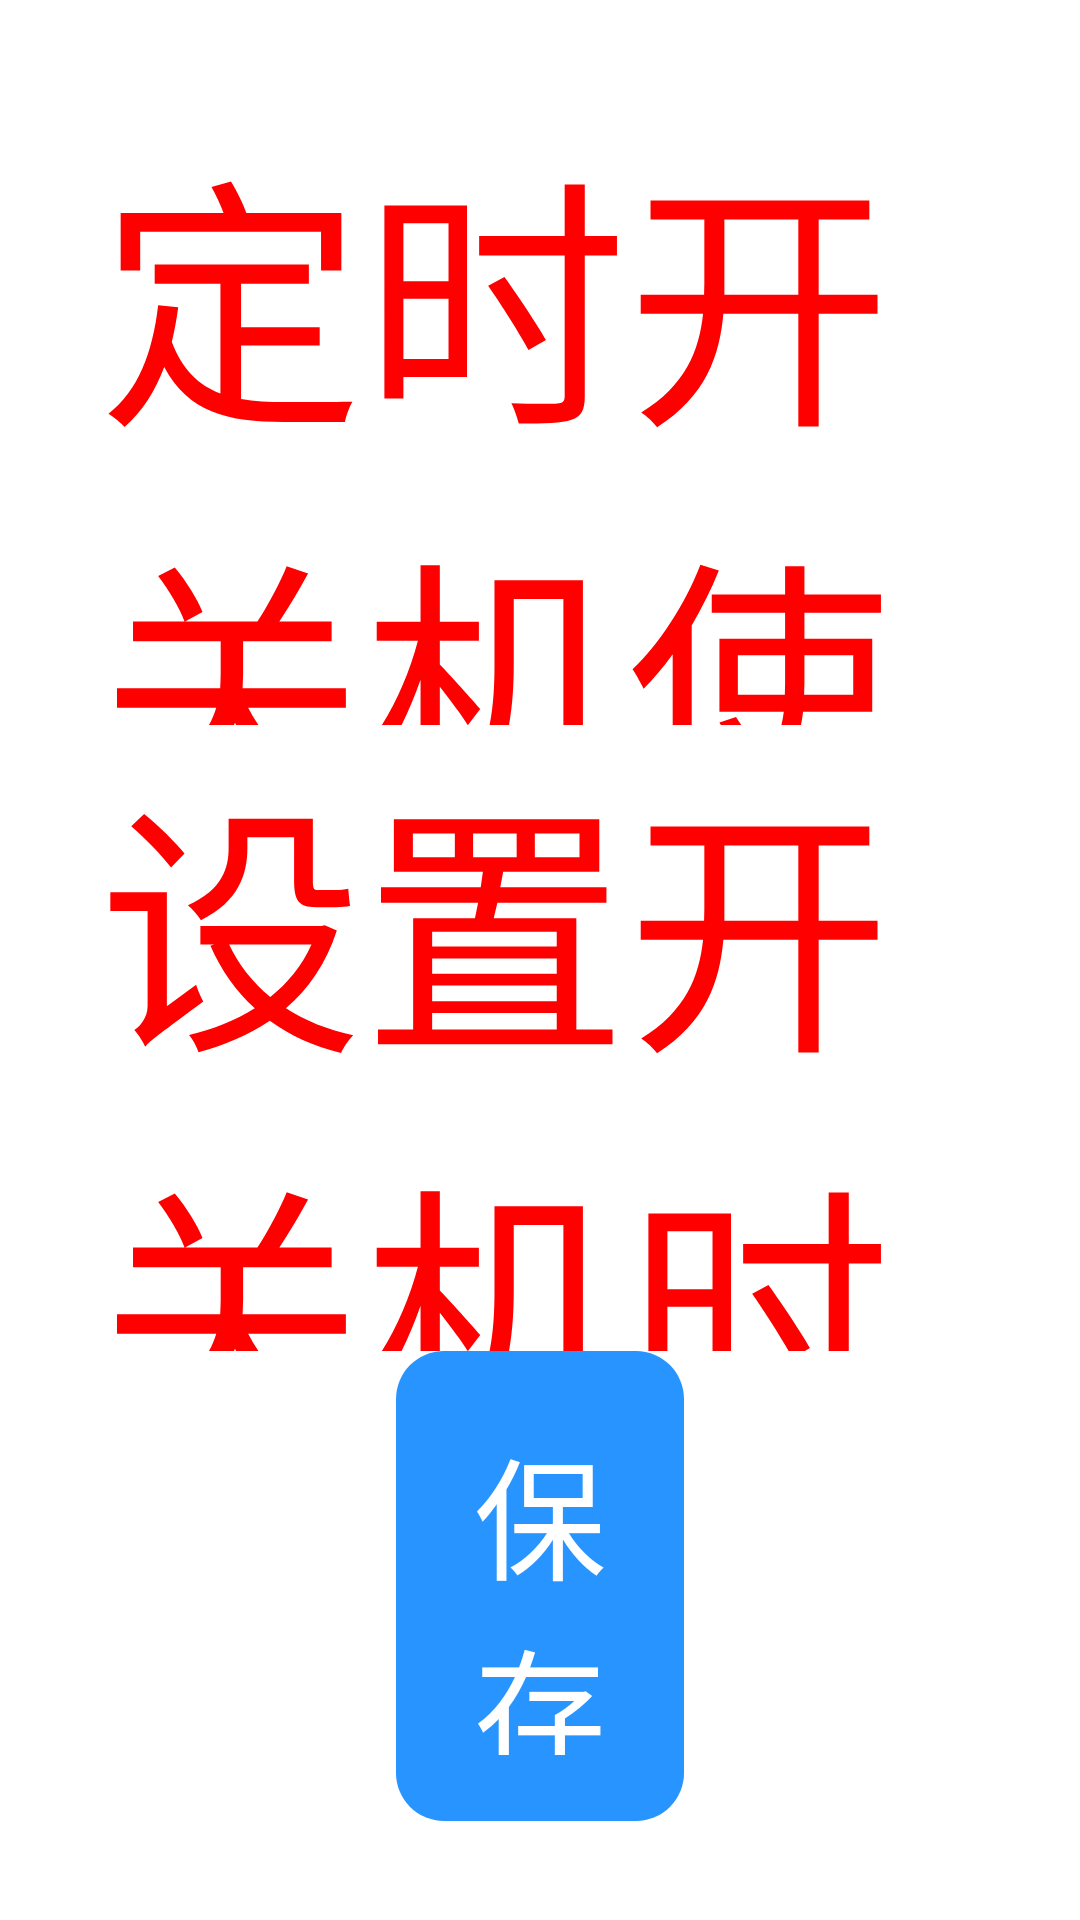

Here is an Android app screen rendered from its layout file. Give the layout XML and the strings, colors and styles it references.
<!-- AndroidManifest.xml: application theme AppTheme -->
<!-- res/layout/activity_on_off_set.xml -->
<?xml version="1.0" encoding="utf-8"?>
<LinearLayout
    xmlns:android="http://schemas.android.com/apk/res/android"
    android:id="@+id/activity_on_off_set"
    android:layout_width="match_parent"
    android:layout_height="match_parent"
    android:orientation="vertical"
    android:padding="33dp"
    >

    <LinearLayout
        style="@style/LcdHeightSplit"
        android:layout_weight="4"
        android:orientation="vertical">

        <TextView
            style="@style/LcdMainTv"
            android:text="定时开关机使用说明"
            android:textColor="@color/red"
            android:textSize="@dimen/lcdtvTitle"/>

        <TextView
            android:layout_width="wrap_content"
            android:layout_height="wrap_content"
            android:text="@string/onoffset"
            android:textSize="@dimen/lcdtvContent"/>

        <LinearLayout
            android:layout_width="match_parent"
            android:layout_height="wrap_content"
            android:layout_marginTop="66dp"
            android:gravity="center_vertical"
            android:orientation="horizontal">

            <TextView
                android:layout_width="wrap_content"
                android:layout_height="wrap_content"
                android:layout_marginLeft="@dimen/onoffmargainleft"
                android:text="开机时间"
                android:textColor="@color/green_dark"
                android:textSize="@dimen/lcdtvContent"
                />

            <TextView
                android:id="@+id/tv_onset"
                android:layout_width="wrap_content"
                android:layout_height="wrap_content"
                android:layout_marginLeft="@dimen/onoffmargainleft"
                android:text="14:19"
                android:textColor="@color/black"
                android:textSize="@dimen/lcdtvContent"/>

            <TextView
                android:layout_width="wrap_content"
                android:layout_height="wrap_content"
                android:layout_marginLeft="22dp"
                android:text="关机时间"
                android:textColor="@color/green_dark"
                android:textSize="@dimen/lcdtvContent"
                />

            <TextView
                android:id="@+id/tv_offset"
                android:layout_width="wrap_content"
                android:layout_height="wrap_content"
                android:layout_marginLeft="@dimen/onoffmargainleft"
                android:text="14:29"
                android:textColor="@color/black"
                android:textSize="@dimen/lcdtvContent"/>

            <Switch
                android:id="@+id/switch_onoffset"
                android:layout_width="166dp"
                android:layout_height="99dp"
                android:layout_marginLeft="@dimen/onoffmargainleft"
                android:switchTextAppearance="@style/onoffswitch"
                />
        </LinearLayout>

    </LinearLayout>

    <LinearLayout
        style="@style/LcdHeightSplit"
        android:layout_weight="4"
        android:orientation="vertical">

        <TextView
            style="@style/LcdMainTv"
            android:text="设置开关机时间间隔说明"
            android:textColor="@color/red"
            android:textSize="@dimen/lcdtvTitle"/>

        <TextView
            android:layout_width="wrap_content"
            android:layout_height="wrap_content"
            android:text="@string/onoffInterval"
            android:textSize="@dimen/lcdtvContent"
            />

        <LinearLayout
            android:layout_width="match_parent"
            android:layout_height="wrap_content"
            android:layout_marginTop="66dp"
            android:gravity="center_vertical"
            android:orientation="horizontal">

            <TextView
                android:layout_width="wrap_content"
                android:layout_height="wrap_content"
                android:layout_marginLeft="@dimen/onoffmargainleft"
                android:text="开机间隔"
                android:textColor="@color/green_dark"
                android:textSize="@dimen/lcdtvContent"
                />

            <TextView
                android:id="@+id/tv_oninterval"
                android:layout_width="wrap_content"
                android:layout_height="wrap_content"
                android:layout_marginLeft="@dimen/onoffmargainleft"
                android:text="1:45"
                android:textColor="@color/black"
                android:textSize="@dimen/lcdtvContent"/>

            <TextView
                android:layout_width="wrap_content"
                android:layout_height="wrap_content"
                android:layout_marginLeft="@dimen/onoffmargainleft"
                android:text="关机间隔"
                android:textColor="@color/green_dark"
                android:textSize="@dimen/lcdtvContent"
                />

            <TextView
                android:id="@+id/tv_offinterval"
                android:layout_width="wrap_content"
                android:layout_height="wrap_content"
                android:layout_marginLeft="@dimen/onoffmargainleft"
                android:text="0:30"
                android:textColor="@color/black"
                android:textSize="@dimen/lcdtvContent"/>

            <Switch
                android:id="@+id/switch_onoffinterval"
                android:layout_width="wrap_content"
                android:layout_height="wrap_content"
                android:layout_marginLeft="@dimen/onoffmargainleft"
                android:switchTextAppearance="@style/onoffswitch"
                />
        </LinearLayout>

    </LinearLayout>


    <LinearLayout
        style="@style/LcdHeightSplit"
        android:layout_weight="3"
        android:orientation="vertical">

        <Button
            android:id="@+id/onoff_save"
            android:layout_width="match_parent"
            android:layout_height="wrap_content"
            android:layout_marginLeft="@dimen/lcdBtnmargin"
            android:layout_marginRight="@dimen/lcdBtnmargin"
            android:background="@drawable/btn_bg"
            android:padding="22dp"
            android:text="保存设置"
            android:textColor="@color/white"
            android:textSize="@dimen/lcdtvContent"/>

    </LinearLayout>


</LinearLayout>
<!-- resources referenced by this layout -->
<resources>
  <color name="black">#000000</color>
  <color name="green_dark">#44b391</color>
  <color name="red">#ff0000</color>
  <color name="white">#ffffff</color>
  <dimen name="lcdBtnmargin">99dp</dimen>
  <dimen name="lcdtvContent">44sp</dimen>
  <dimen name="lcdtvTitle">88sp</dimen>
  <dimen name="onoffmargainleft">33dp</dimen>
  <!-- drawable btn_bg (drawable) -->
  <?xml version="1.0" encoding="utf-8"?>
  <selector xmlns:android="http://schemas.android.com/apk/res/android">
  
      <item android:state_pressed="true"><shape>
              <corners android:radius="16dp" />
  
              <solid android:color="@color/blue_deep" />
          </shape></item>
      <item android:state_focused="true"><shape>
              <corners android:radius="16dp" />
  
              <solid android:color="@color/blue_deep" />
          </shape></item>
      <item><shape>
              <corners android:radius="16dp" />
  
              <solid android:color="@color/blueSky" />
          </shape></item>
  
  </selector>
  <string name="onoffInterval">1.设置的这个时间是相对现在系统的时间。\n2.比如:开机间隔设为1:45关机设置为0:30\n3.当你点击\"保存设置\"系统将会在半小时内关机,关机后的1小时45分后开机\n4.设定时间间隔可选的范围为:0小时0分~59小时59分</string>
  <string name="onoffset">1.设置定时开关时间后,每天都生效,即是周期为1天。\n2.断电源重启后,MCU将复位,此定时开关时间将丢失。\n3.定时关机时间必须在定时开机时间之前。如果定时开机时间在定时关机时间之前,必须先自动关机。</string>
  <style name="LcdHeightSplit">
          <item name="android:layout_height">0dp</item>
          <item name="android:layout_width">match_parent</item>
          <item name="android:orientation">horizontal</item>
      </style>
  <style name="LcdMainTv">
          <item name="android:layout_width">wrap_content</item>
          <item name="android:layout_height">wrap_content</item>
          <item name="android:layout_gravity">center</item>
          <item name="android:textSize">26sp</item>
      </style>
  <style name="onoffswitch" parent="@style/TextAppearance.AppCompat.Widget.Switch">
          <item name="android:textSize">23sp</item>
          <item name="android:textColor">#ffffff</item>
      </style>
  <style name="AppTheme" parent="AppBaseTheme">
          <item name="android:windowBackground">@color/white</item>
          <item name="android:windowNoTitle">true</item>
      </style>
  <color name="blue_deep">#0000ff</color>
  <color name="blueSky">#2894ff</color>
  <style name="AppBaseTheme" parent="android:Theme.Light" />
</resources>
